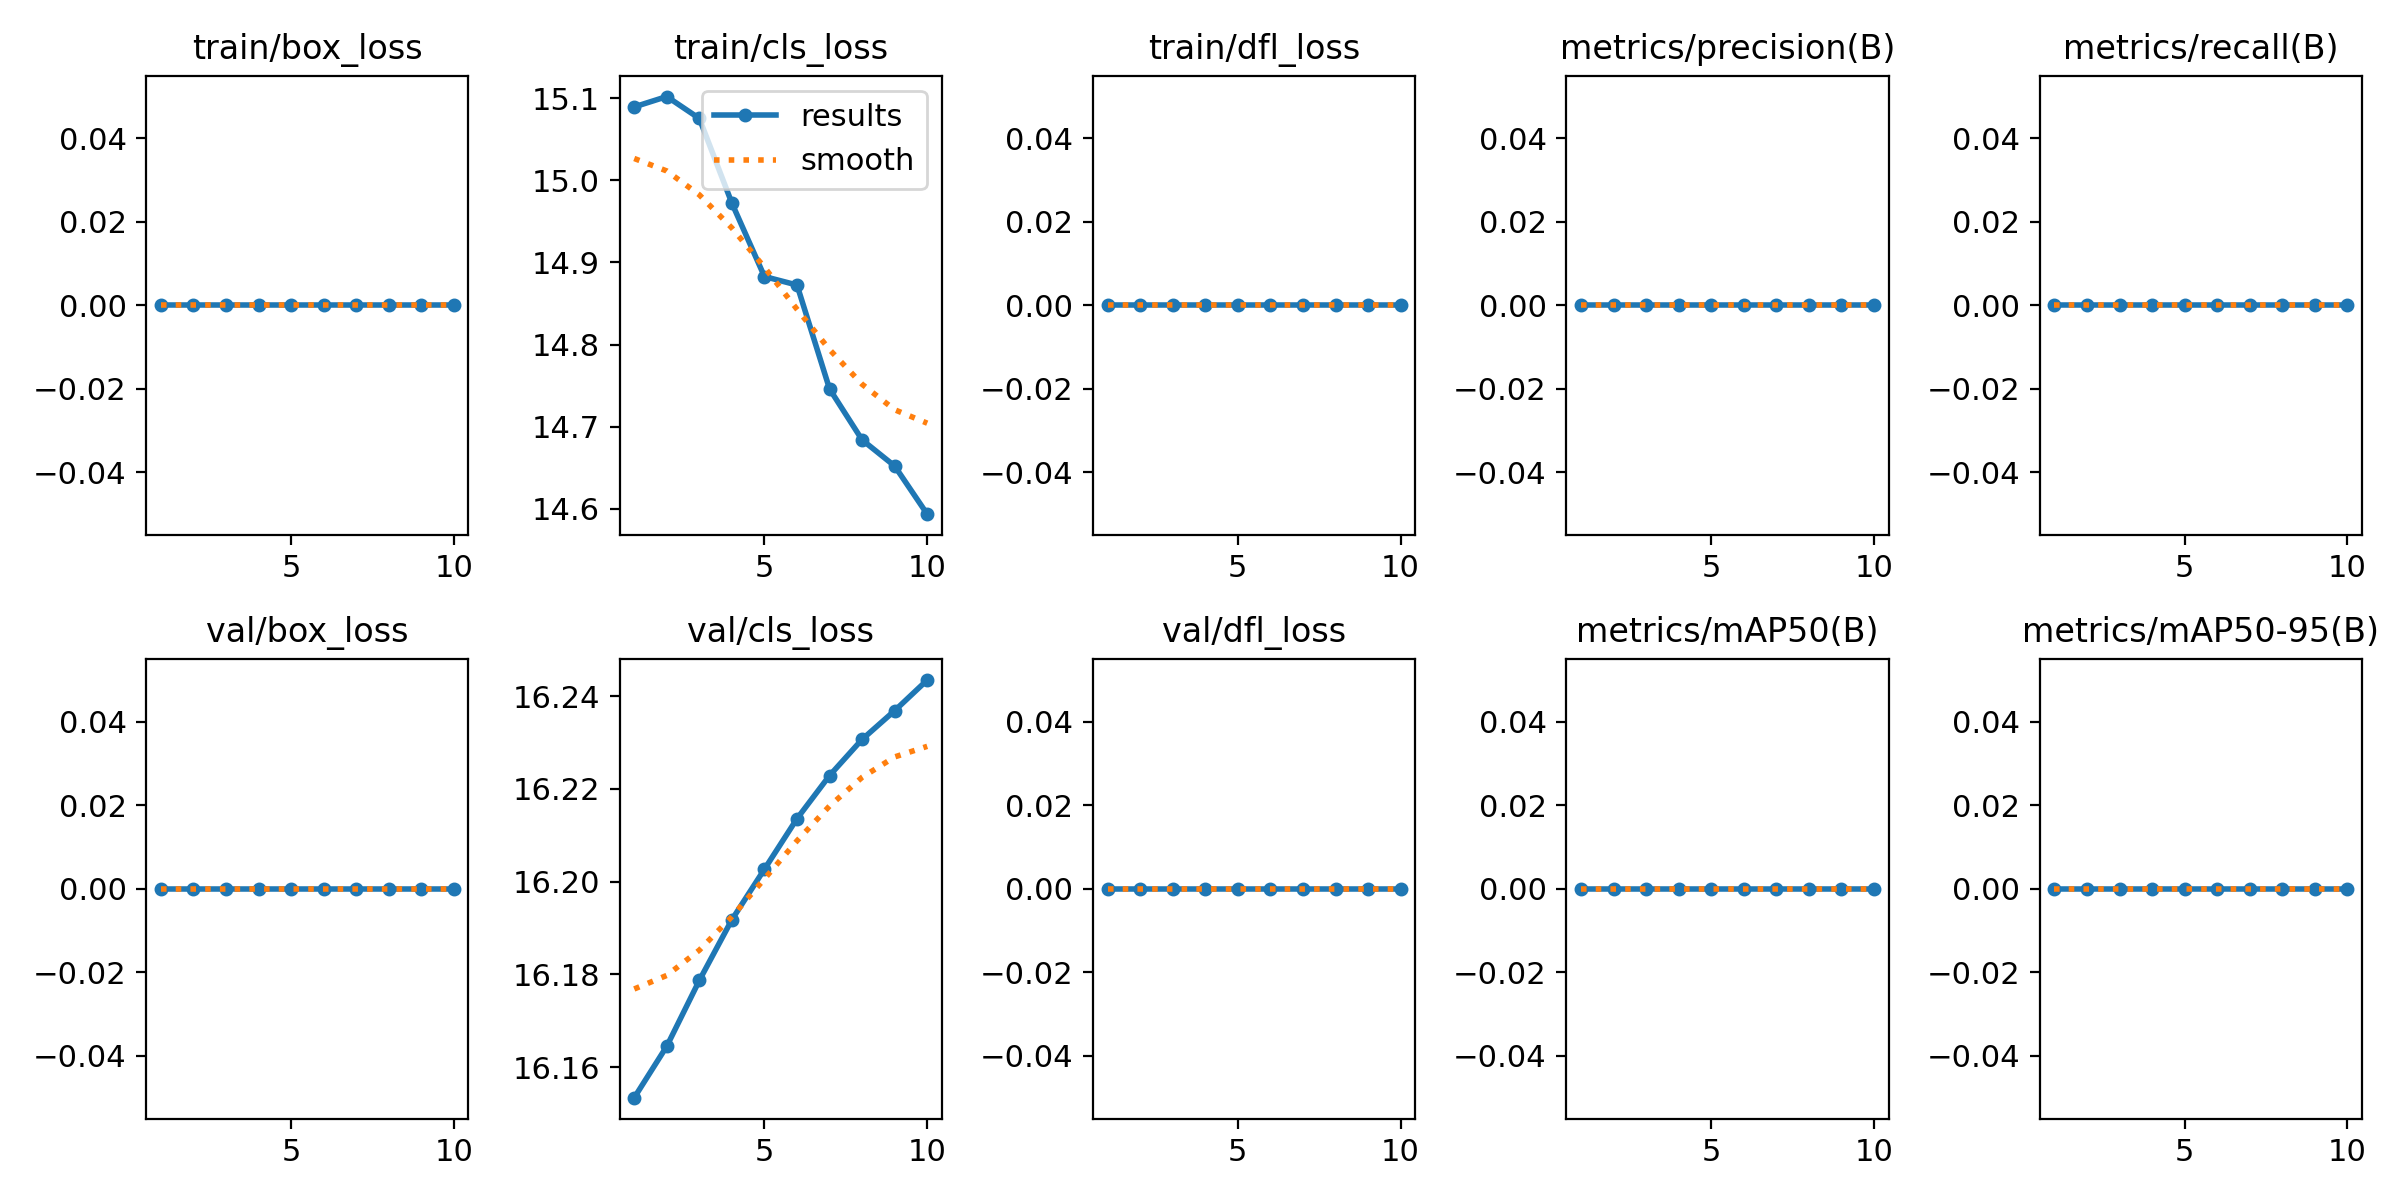

Values plotted in this chart, from the file beside it:
epoch, time, train/box_loss, train/cls_loss, train/dfl_loss, metrics/precision(B), metrics/recall(B), metrics/mAP50(B), metrics/mAP50-95(B), val/box_loss, val/cls_loss, val/dfl_loss, lr/pg0, lr/pg1, lr/pg2
1, 1.114, 0, 15.09, 0, 0, 0, 0, 0, 0, 16.15, 0, 0, 0, 0
2, 2.269, 0, 15.1, 0, 0, 0, 0, 0, 0, 16.16, 0, 1.802e-05, 1.802e-05, 1.802e-05
3, 3.26, 0, 15.08, 0, 0, 0, 0, 0, 0, 16.18, 0, 3.208e-05, 3.208e-05, 3.208e-05
4, 4.25, 0, 14.97, 0, 0, 0, 0, 0, 0, 16.19, 0, 4.218e-05, 4.218e-05, 4.218e-05
5, 5.26, 0, 14.88, 0, 0, 0, 0, 0, 0, 16.2, 0, 4.832e-05, 4.832e-05, 4.832e-05
6, 6.254, 0, 14.87, 0, 0, 0, 0, 0, 0, 16.21, 0, 5.05e-05, 5.05e-05, 5.05e-05
7, 7.232, 0, 14.75, 0, 0, 0, 0, 0, 0, 16.22, 0, 4.872e-05, 4.872e-05, 4.872e-05
8, 8.194, 0, 14.68, 0, 0, 0, 0, 0, 0, 16.23, 0, 4.298e-05, 4.298e-05, 4.298e-05
9, 9.158, 0, 14.65, 0, 0, 0, 0, 0, 0, 16.24, 0, 3.328e-05, 3.328e-05, 3.328e-05
10, 10.16, 0, 14.59, 0, 0, 0, 0, 0, 0, 16.24, 0, 1.962e-05, 1.962e-05, 1.962e-05
